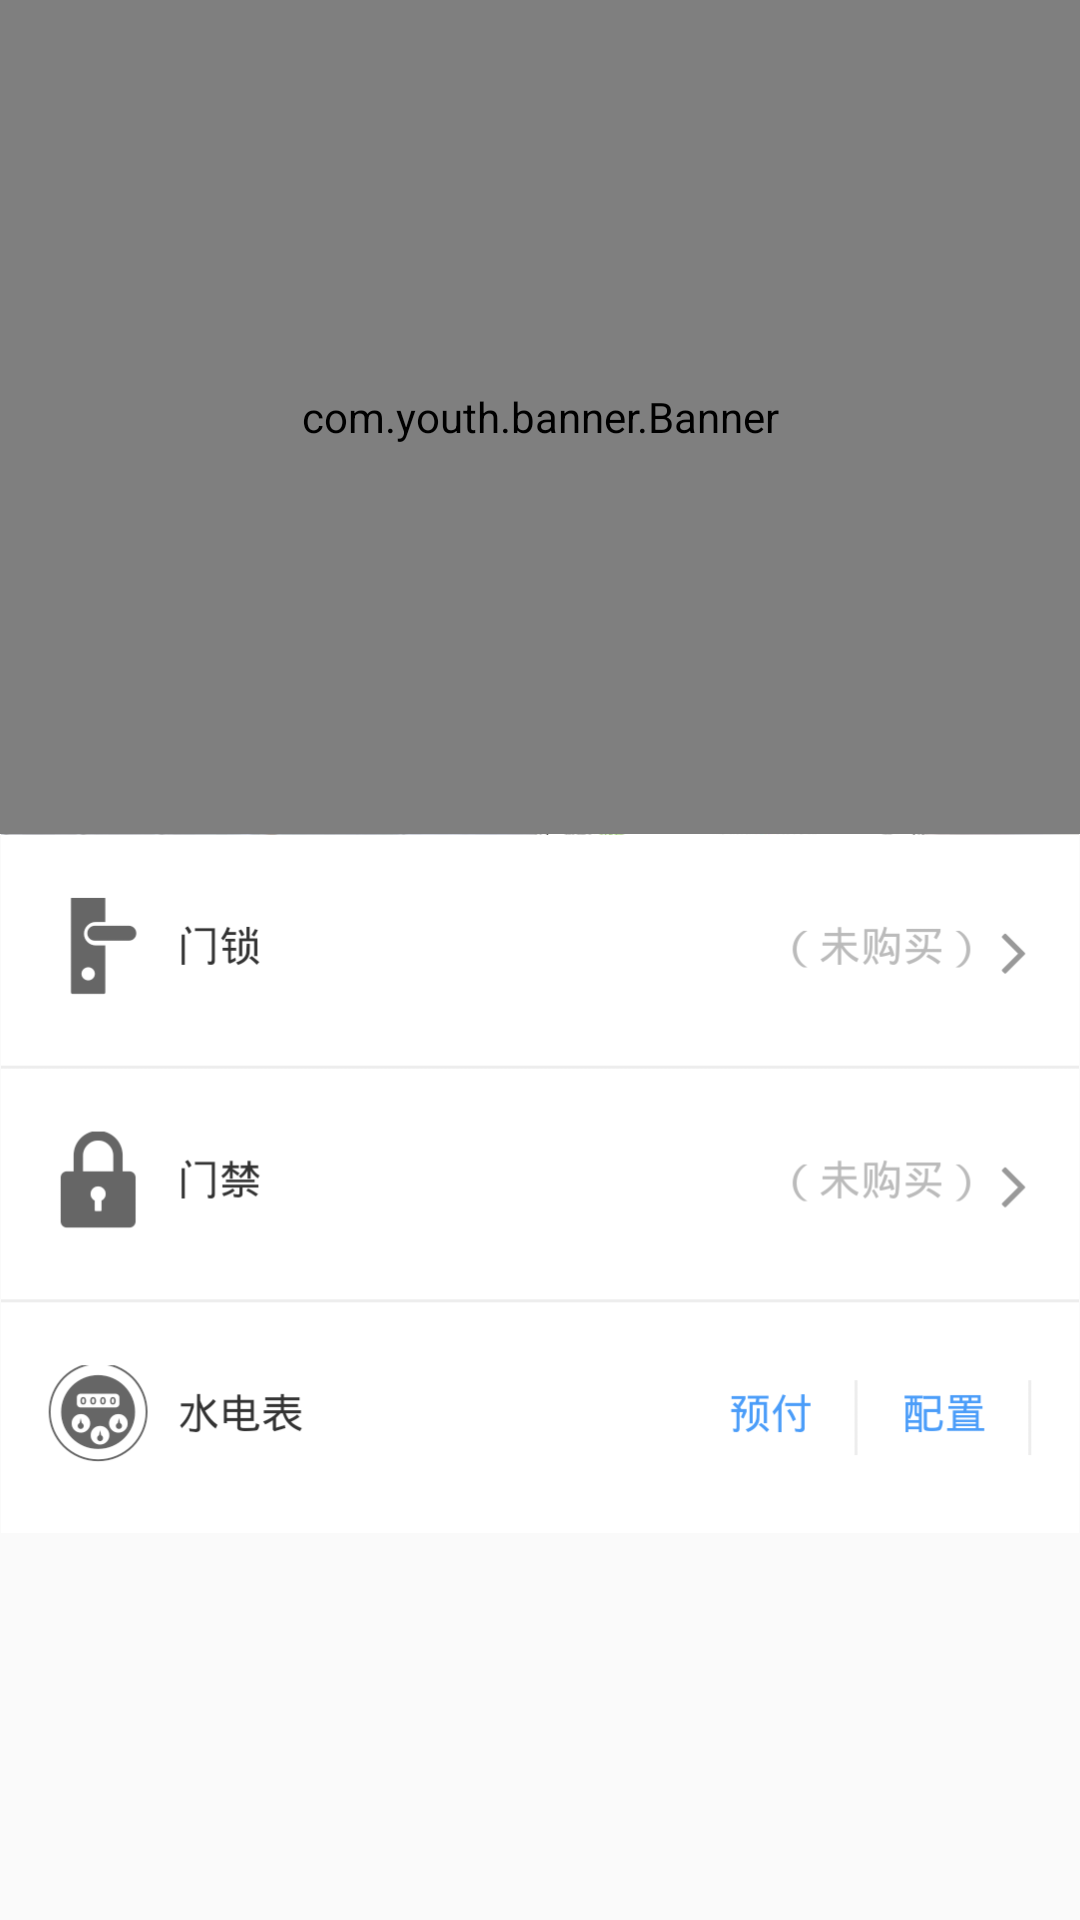

Layout XML and referenced resources for this Android screen:
<!-- AndroidManifest.xml: application theme AppTheme -->
<!-- res/layout/activity_hardware.xml -->
<?xml version="1.0" encoding="utf-8"?>
<LinearLayout xmlns:android="http://schemas.android.com/apk/res/android"
    xmlns:app="http://schemas.android.com/apk/res-auto"
    android:orientation="vertical" android:layout_width="match_parent"
    android:layout_height="match_parent">

    <com.youth.banner.Banner
        android:id="@+id/banner"
        android:layout_width="match_parent"
        android:layout_height="278dp">

    </com.youth.banner.Banner>

    <ImageView
        android:id="@+id/imageView33"
        android:layout_width="360dp"
        android:layout_height="233dp"
        app:srcCompat="@drawable/hardware_option" />
</LinearLayout>
<!-- resources referenced by this layout -->
<resources>
  <!-- drawable hardware_option: png bitmap (drawable, 54275 bytes) -->
  <style name="AppTheme" parent="Theme.AppCompat.Light">
          
          <item name="alertDialogTheme">@style/AppTheme.Dialog.Alert</item>
          <item name="colorPrimary">#FFF</item>
          <item name="colorPrimaryDark">#000</item>
          <item name="colorAccent">#FFF</item>
          <item name="android:windowContentOverlay">@null</item>
          <item name="homeAsUpIndicator">@drawable/ic_chevron_left_black_24dp</item>
          <item name="actionMenuTextColor">#4b9df9</item>
          <item name="actionBarSize">50dip</item>
  
  
      </style>
  <style name="AppTheme.Dialog.Alert" parent="Theme.AppCompat.Light.Dialog.Alert" />
  <!-- drawable ic_chevron_left_black_24dp (drawable) -->
  <vector android:height="36dp" android:viewportHeight="24.0"
      android:viewportWidth="24.0" android:width="36dp" xmlns:android="http://schemas.android.com/apk/res/android">
      <path android:fillColor="#FF4b9df9" android:pathData="M15.41,7.41L14,6l-6,6 6,6 1.41,-1.41L10.83,12z"/>
  </vector>
</resources>
